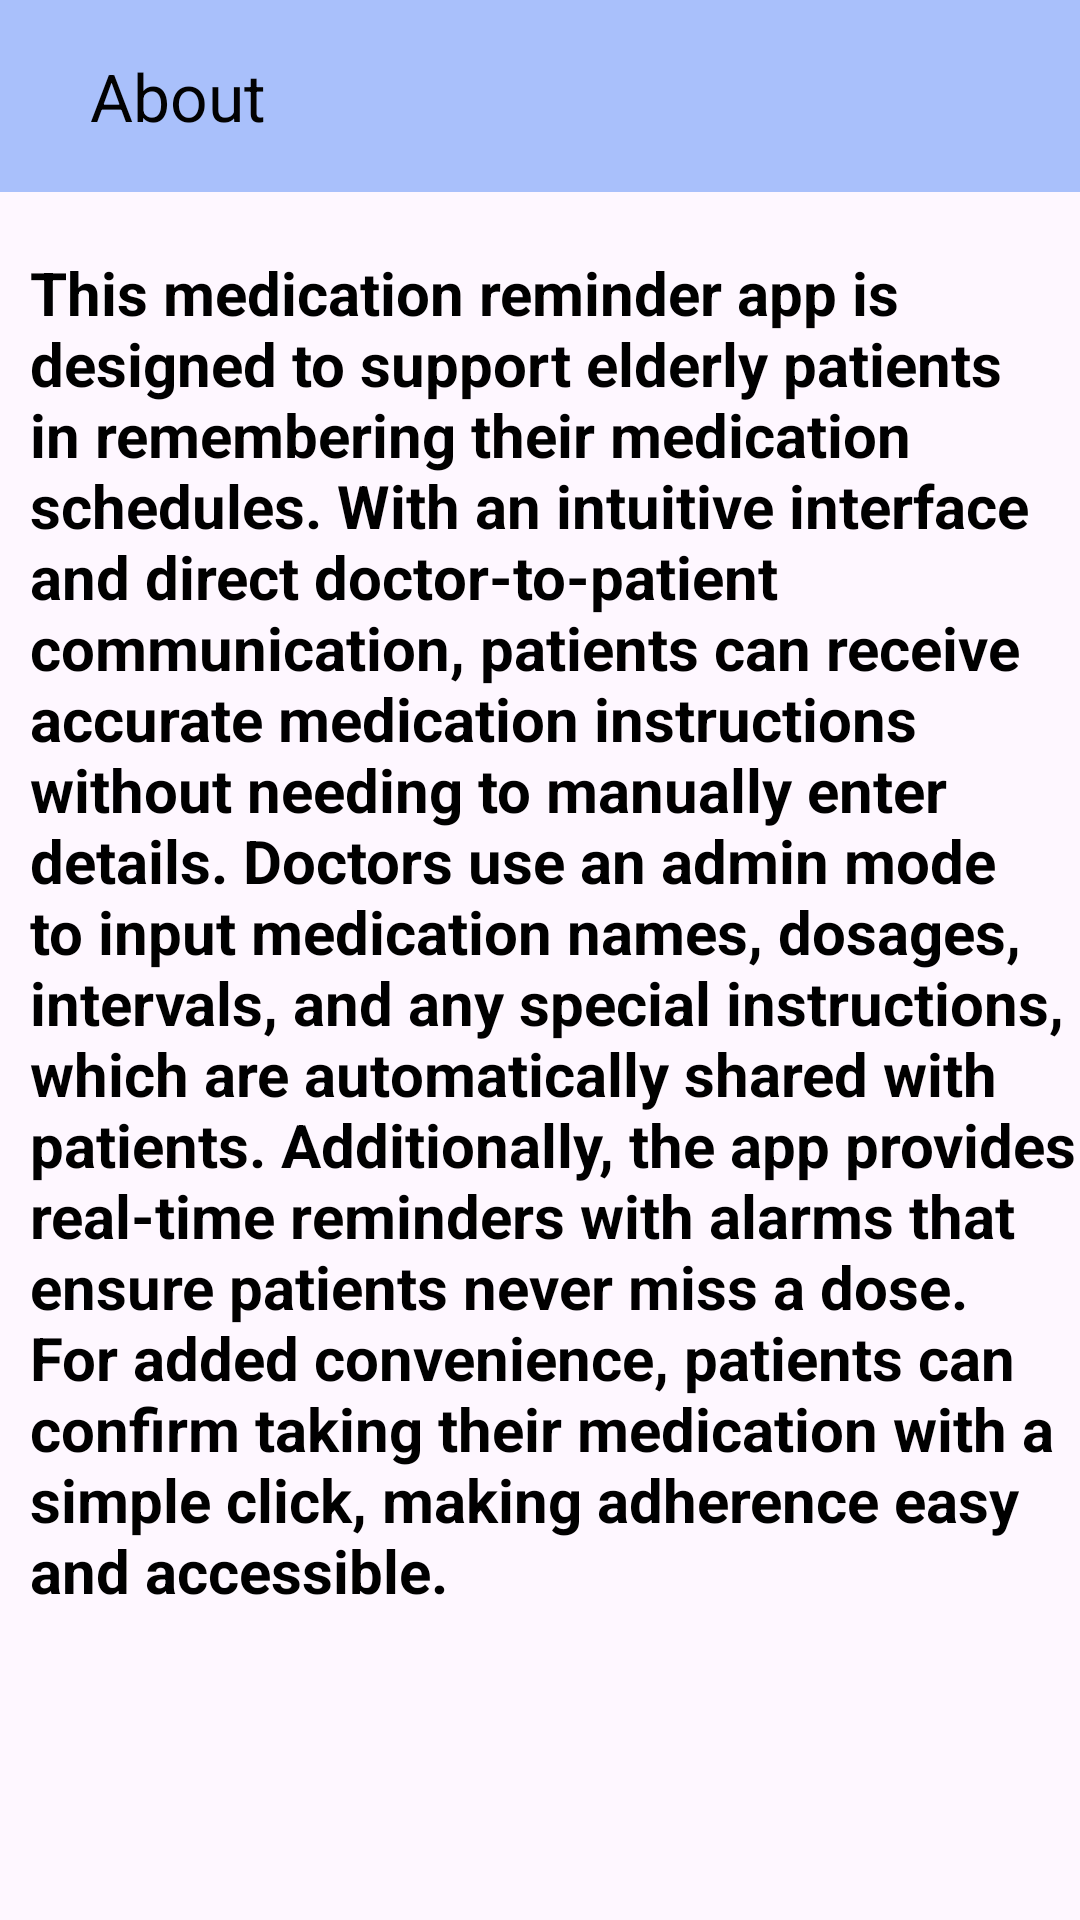

Reconstruct the res/layout file that produces this screen, plus the resources it refers to.
<!-- AndroidManifest.xml: application theme Theme.MedicineProject -->
<!-- res/layout/activity_patient_about.xml -->
<?xml version="1.0" encoding="utf-8"?>
<androidx.constraintlayout.widget.ConstraintLayout xmlns:android="http://schemas.android.com/apk/res/android"
    xmlns:app="http://schemas.android.com/apk/res-auto"
    xmlns:tools="http://schemas.android.com/tools"
    android:id="@+id/frameLayout2"
    android:layout_width="match_parent"
    android:layout_height="match_parent"
    tools:context=".patientactivity.Setting.PatientAboutActivity">

    <LinearLayout
        android:id="@+id/linearLayout4"
        android:layout_width="0dp"
        android:layout_height="0dp"
        android:orientation="vertical"
        app:layout_constraintBottom_toBottomOf="parent"
        app:layout_constraintEnd_toEndOf="parent"
        app:layout_constraintStart_toStartOf="parent"
        app:layout_constraintTop_toTopOf="parent">

        <androidx.appcompat.widget.Toolbar
            android:id="@+id/backPatientAbout"
            android:layout_width="match_parent"
            android:layout_height="wrap_content"
            android:background="?attr/colorPrimary"
            android:backgroundTint="#A9C0FB"
            android:minHeight="?attr/actionBarSize"
            android:textAlignment="center"
            android:theme="?attr/actionBarTheme"
            app:navigationIcon="@drawable/baseline_arrow_back_24"
            app:title="About"
            app:titleMarginStart="30dp"
            app:titleTextColor="#020202" />

        <TextView
            android:id="@+id/textView3"
            android:layout_width="match_parent"
            android:layout_height="wrap_content"
            android:layout_marginTop="20dp"
            android:paddingStart="10dp"
            android:text="This medication reminder app is designed to support elderly patients in remembering their medication schedules. With an intuitive interface and direct doctor-to-patient communication, patients can receive accurate medication instructions without needing to manually enter details. Doctors use an admin mode to input medication names, dosages, intervals, and any special instructions, which are automatically shared with patients. Additionally, the app provides real-time reminders with alarms that ensure patients never miss a dose. For added convenience, patients can confirm taking their medication with a simple click, making adherence easy and accessible."
            android:textAlignment="viewStart"
            android:textColor="@color/black"
            android:textSize="20sp"
            android:textStyle="bold" />


    </LinearLayout>
</androidx.constraintlayout.widget.ConstraintLayout>
<!-- resources referenced by this layout -->
<resources>
  <color name="black">#FF000000</color>
  <style name="Theme.MedicineProject" parent="Base.Theme.MedicineProject" />
  <style name="Base.Theme.MedicineProject" parent="Theme.Material3.DayNight.NoActionBar">
          
          
      </style>
</resources>
